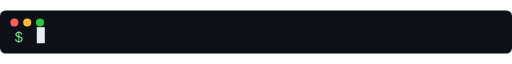
t = 0.00 s
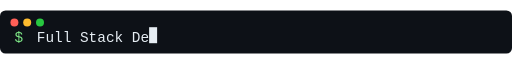
t = 0.65 s
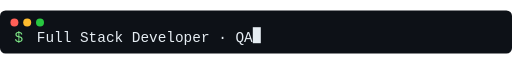
t = 1.29 s
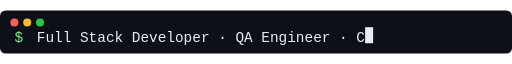
t = 1.93 s
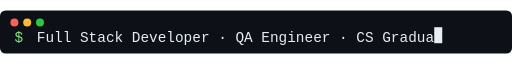
t = 2.30 s
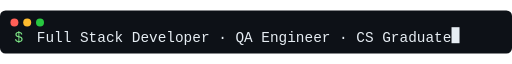
t = 3.20 s

The animated SVG that drew these frames (rendered in a browser with its animation timeline set to each time). Animation: 3 SMIL elements (animate=3); one cycle of 3.20 s, repeats indefinitely.

<svg viewBox="0 0 640 54" xmlns="http://www.w3.org/2000/svg">
  <rect width="640" height="54" rx="7" fill="#0d1117"/>
  <!-- top bar dots -->
  <circle cx="18" cy="15" r="5" fill="#ff5f57"/>
  <circle cx="34" cy="15" r="5" fill="#febc2e"/>
  <circle cx="50" cy="15" r="5" fill="#28c840"/>
  <!-- prompt -->
  <text x="18" y="40" font-family="Courier New, monospace" font-size="18" fill="#7ee787">$</text>
  <!-- clip path -->
  <defs>
    <clipPath id="tc">
      <rect x="46" y="0" height="54" width="0">
        <animate attributeName="width"
          values="0.0;10.8;21.6;32.4;43.2;54.0;64.8;75.6;86.4;97.2;108.0;118.8;129.6;140.4;151.2;162.0;172.8;183.6;194.4;205.2;216.0;226.8;237.6;248.4;259.2;270.0;280.8;291.6;302.4;313.2;324.0;334.8;345.6;356.4;367.2;378.0;388.8;399.6;410.4;421.2;432.0;442.8;453.6;464.4;475.2;486.0;496.8;507.6;518.4"
          keyTimes="0.0;0.0208;0.0417;0.0625;0.0833;0.1042;0.125;0.1458;0.1667;0.1875;0.2083;0.2292;0.25;0.2708;0.2917;0.3125;0.3333;0.3542;0.375;0.3958;0.4167;0.4375;0.4583;0.4792;0.5;0.5208;0.5417;0.5625;0.5833;0.6042;0.625;0.6458;0.6667;0.6875;0.7083;0.7292;0.75;0.7708;0.7917;0.8125;0.8333;0.8542;0.875;0.8958;0.9167;0.9375;0.9583;0.9792;1.0"
          calcMode="discrete"
          dur="2.4s"
          fill="freeze"/>
      </rect>
    </clipPath>
  </defs>
  <!-- typed text -->
  <text x="46" y="40" font-family="Courier New, monospace" font-size="18" fill="#e6edf3" clip-path="url(#tc)">Full Stack Developer · QA Engineer · CS Graduate</text>
  <!-- cursor -->
  <rect y="21" width="10" height="20" fill="#e6edf3">
    <animate attributeName="x"
      values="46.0;56.8;67.6;78.4;89.2;100.0;110.8;121.6;132.4;143.2;154.0;164.8;175.6;186.4;197.2;208.0;218.8;229.6;240.4;251.2;262.0;272.8;283.6;294.4;305.2;316.0;326.8;337.6;348.4;359.2;370.0;380.8;391.6;402.4;413.2;424.0;434.8;445.6;456.4;467.2;478.0;488.8;499.6;510.4;521.2;532.0;542.8;553.6;564.4"
      keyTimes="0.0;0.0208;0.0417;0.0625;0.0833;0.1042;0.125;0.1458;0.1667;0.1875;0.2083;0.2292;0.25;0.2708;0.2917;0.3125;0.3333;0.3542;0.375;0.3958;0.4167;0.4375;0.4583;0.4792;0.5;0.5208;0.5417;0.5625;0.5833;0.6042;0.625;0.6458;0.6667;0.6875;0.7083;0.7292;0.75;0.7708;0.7917;0.8125;0.8333;0.8542;0.875;0.8958;0.9167;0.9375;0.9583;0.9792;1.0"
      calcMode="discrete"
      dur="2.4s"
      fill="freeze"/>
    <animate attributeName="opacity" values="1;0;1" dur="0.8s" repeatCount="indefinite" begin="2.4s"/>
  </rect>
</svg>
